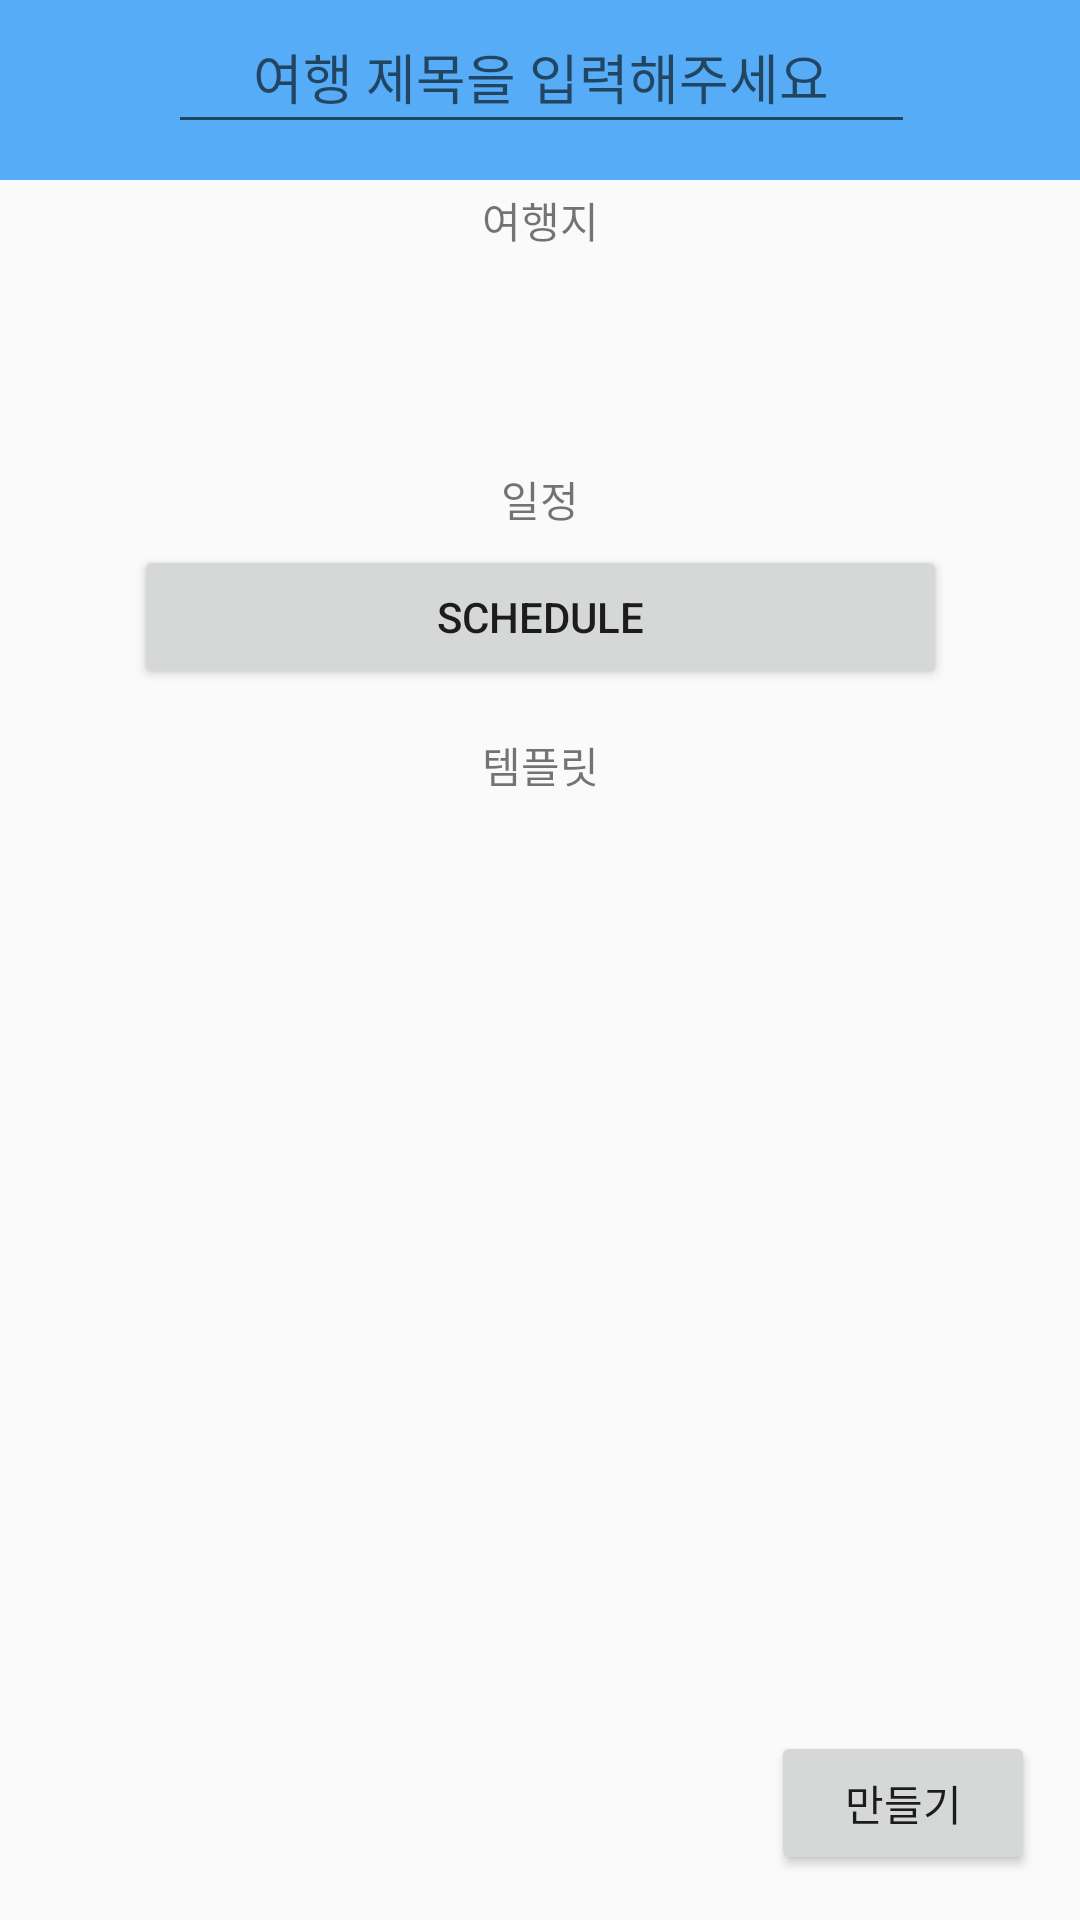

Here is an Android app screen rendered from its layout file. Give the layout XML and the strings, colors and styles it references.
<!-- AndroidManifest.xml: application theme Theme.WhatsinmyLuggage -->
<!-- res/layout/activity_add_carrier.xml -->
<?xml version="1.0" encoding="utf-8"?>
<androidx.constraintlayout.widget.ConstraintLayout xmlns:android="http://schemas.android.com/apk/res/android"
    xmlns:app="http://schemas.android.com/apk/res-auto"
    xmlns:tools="http://schemas.android.com/tools"
    android:layout_width="match_parent"
    android:layout_height="match_parent"
    tools:context=".AddCarrier"
    tools:layout_editor_absoluteX="0dp"
    tools:layout_editor_absoluteY="36dp">

    <androidx.appcompat.widget.Toolbar
        android:id="@+id/toolbar"
        android:layout_width="0dp"
        android:layout_height="60dp"
        android:background="?attr/colorPrimary"
        android:minHeight="?attr/actionBarSize"
        android:theme="?attr/actionBarTheme"
        app:layout_constraintEnd_toEndOf="parent"
        app:layout_constraintStart_toStartOf="parent"
        app:layout_constraintTop_toTopOf="parent" />

    <androidx.fragment.app.FragmentContainerView
        android:id="@+id/fragmentContainerView"
        android:layout_width="wrap_content"
        android:layout_height="wrap_content"
        android:layout_marginEnd="359dp"
        app:layout_constraintEnd_toEndOf="parent"
        app:layout_constraintStart_toStartOf="@id/toolbar"
        app:layout_constraintTop_toTopOf="@id/toolbar" />

    <EditText
        android:id="@+id/carrierTitle"
        android:layout_width="249dp"
        android:layout_height="48dp"
        android:ems="10"
        android:hint="여행 제목을 입력해주세요"
        android:inputType="text"
        android:singleLine="false"
        android:textAlignment="center"
        android:textColor="#000000"
        app:layout_constraintEnd_toEndOf="parent"
        app:layout_constraintHorizontal_bias="0.504"
        app:layout_constraintStart_toStartOf="parent"
        tools:layout_editor_absoluteY="187dp" />

    <TextView
        android:id="@+id/textView"
        android:layout_width="wrap_content"
        android:layout_height="wrap_content"
        android:layout_marginTop="15dp"
        android:text="여행지"
        app:layout_constraintEnd_toEndOf="parent"
        app:layout_constraintStart_toStartOf="parent"
        app:layout_constraintTop_toBottomOf="@+id/carrierTitle" />

    <Spinner
        android:id="@+id/destinationSpin"
        android:layout_width="270dp"
        android:layout_height="48dp"
        android:layout_centerHorizontal="true"
        android:layout_marginTop="30dp"
        android:background="@drawable/spinner_background"
        android:spinnerMode="dialog"
        app:layout_constraintEnd_toEndOf="parent"
        app:layout_constraintStart_toStartOf="parent"
        app:layout_constraintTop_toTopOf="@id/textView" />

    <TextView
        android:id="@+id/textView3"
        android:layout_width="wrap_content"
        android:layout_height="wrap_content"
        android:layout_marginTop="15dp"
        android:text="일정"
        app:layout_constraintEnd_toEndOf="parent"
        app:layout_constraintStart_toStartOf="parent"
        app:layout_constraintTop_toBottomOf="@+id/destinationSpin" />

    <Button
        android:id="@+id/scheduleBtn"
        android:layout_width="271dp"
        android:layout_height="48dp"
        android:layout_marginTop="5dp"
        android:text="Schedule"
        app:layout_constraintEnd_toEndOf="parent"
        app:layout_constraintStart_toStartOf="parent"
        app:layout_constraintTop_toBottomOf="@+id/textView3" />

    <TextView
        android:id="@+id/textView4"
        android:layout_width="wrap_content"
        android:layout_height="wrap_content"
        android:layout_marginTop="15dp"
        android:text="템플릿"
        app:layout_constraintEnd_toEndOf="parent"
        app:layout_constraintHorizontal_bias="0.501"
        app:layout_constraintStart_toStartOf="parent"
        app:layout_constraintTop_toBottomOf="@+id/scheduleBtn" />

    <Spinner
        android:id="@+id/templateSpin"
        android:layout_width="270dp"
        android:layout_height="48dp"
        android:layout_centerHorizontal="true"
        android:layout_marginTop="30dp"
        android:background="@drawable/spinner_background"
        android:spinnerMode="dialog"
        app:layout_constraintEnd_toEndOf="parent"
        app:layout_constraintStart_toStartOf="parent"
        app:layout_constraintTop_toTopOf="@id/textView4" />

    <Button
        android:id="@+id/createCarrier"
        android:layout_width="wrap_content"
        android:layout_height="wrap_content"
        android:layout_marginEnd="15dp"
        android:layout_marginBottom="15dp"
        android:text="만들기"
        app:layout_constraintBottom_toBottomOf="parent"
        app:layout_constraintEnd_toEndOf="parent" />

</androidx.constraintlayout.widget.ConstraintLayout>
<!-- resources referenced by this layout -->
<resources>
  <style name="Theme.WhatsinmyLuggage" parent="Base.Theme.WhatsinmyLuggage" />
  <style name="Base.Theme.WhatsinmyLuggage" parent="Theme.AppCompat.DayNight.NoActionBar">
          
          <item name="colorPrimary">@color/colorPrimary</item>
          <item name="colorPrimaryDark">@color/colorPrimaryDark</item>
          <item name="colorAccent">@color/colorAccent</item>
          <item name="colorControlActivated">@color/editTextSelected</item> 
      </style>
  <color name="colorPrimary">#56ACF6</color>
  <color name="colorPrimaryDark">#56ACF6</color>
  <color name="colorAccent">#56ACF6</color>
  <color name="editTextSelected">#56ACF6</color>
</resources>
